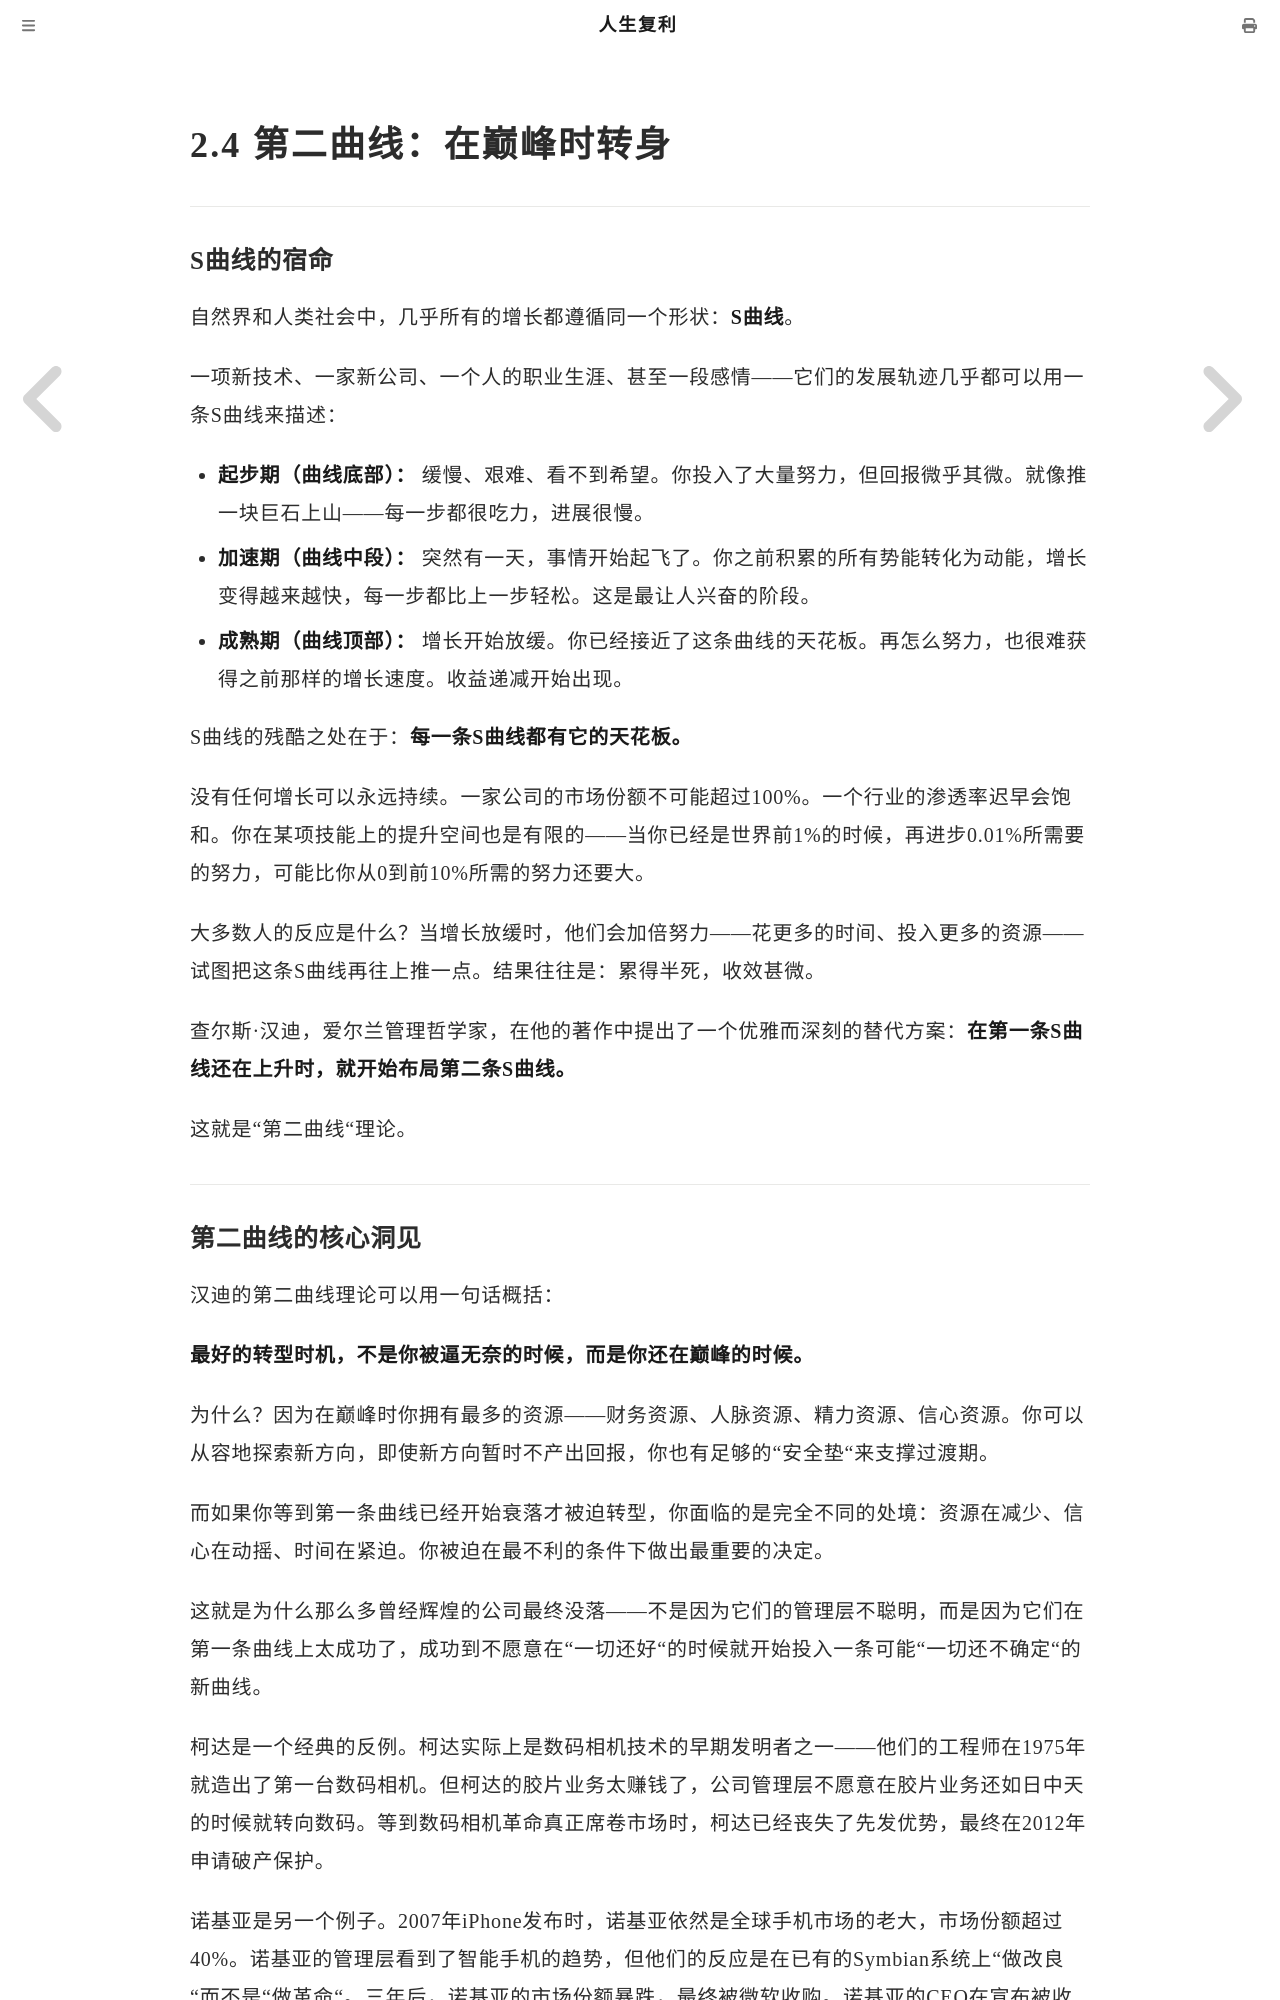

repository: mango766/life-compound-interest · page: ch02/s04.html · generator: mdbook

# 2.4 第二曲线：在巅峰时转身

---

### S曲线的宿命

自然界和人类社会中，几乎所有的增长都遵循同一个形状：**S曲线**。

一项新技术、一家新公司、一个人的职业生涯、甚至一段感情——它们的发展轨迹几乎都可以用一条S曲线来描述：

- **起步期（曲线底部）：** 缓慢、艰难、看不到希望。你投入了大量努力，但回报微乎其微。就像推一块巨石上山——每一步都很吃力，进展很慢。
- **加速期（曲线中段）：** 突然有一天，事情开始起飞了。你之前积累的所有势能转化为动能，增长变得越来越快，每一步都比上一步轻松。这是最让人兴奋的阶段。
- **成熟期（曲线顶部）：** 增长开始放缓。你已经接近了这条曲线的天花板。再怎么努力，也很难获得之前那样的增长速度。收益递减开始出现。

S曲线的残酷之处在于：**每一条S曲线都有它的天花板。**

没有任何增长可以永远持续。一家公司的市场份额不可能超过100%。一个行业的渗透率迟早会饱和。你在某项技能上的提升空间也是有限的——当你已经是世界前1%的时候，再进步0.01%所需要的努力，可能比你从0到前10%所需的努力还要大。

大多数人的反应是什么？当增长放缓时，他们会加倍努力——花更多的时间、投入更多的资源——试图把这条S曲线再往上推一点。结果往往是：累得半死，收效甚微。

查尔斯·汉迪，爱尔兰管理哲学家，在他的著作中提出了一个优雅而深刻的替代方案：**在第一条S曲线还在上升时，就开始布局第二条S曲线。**

这就是"第二曲线"理论。

---
